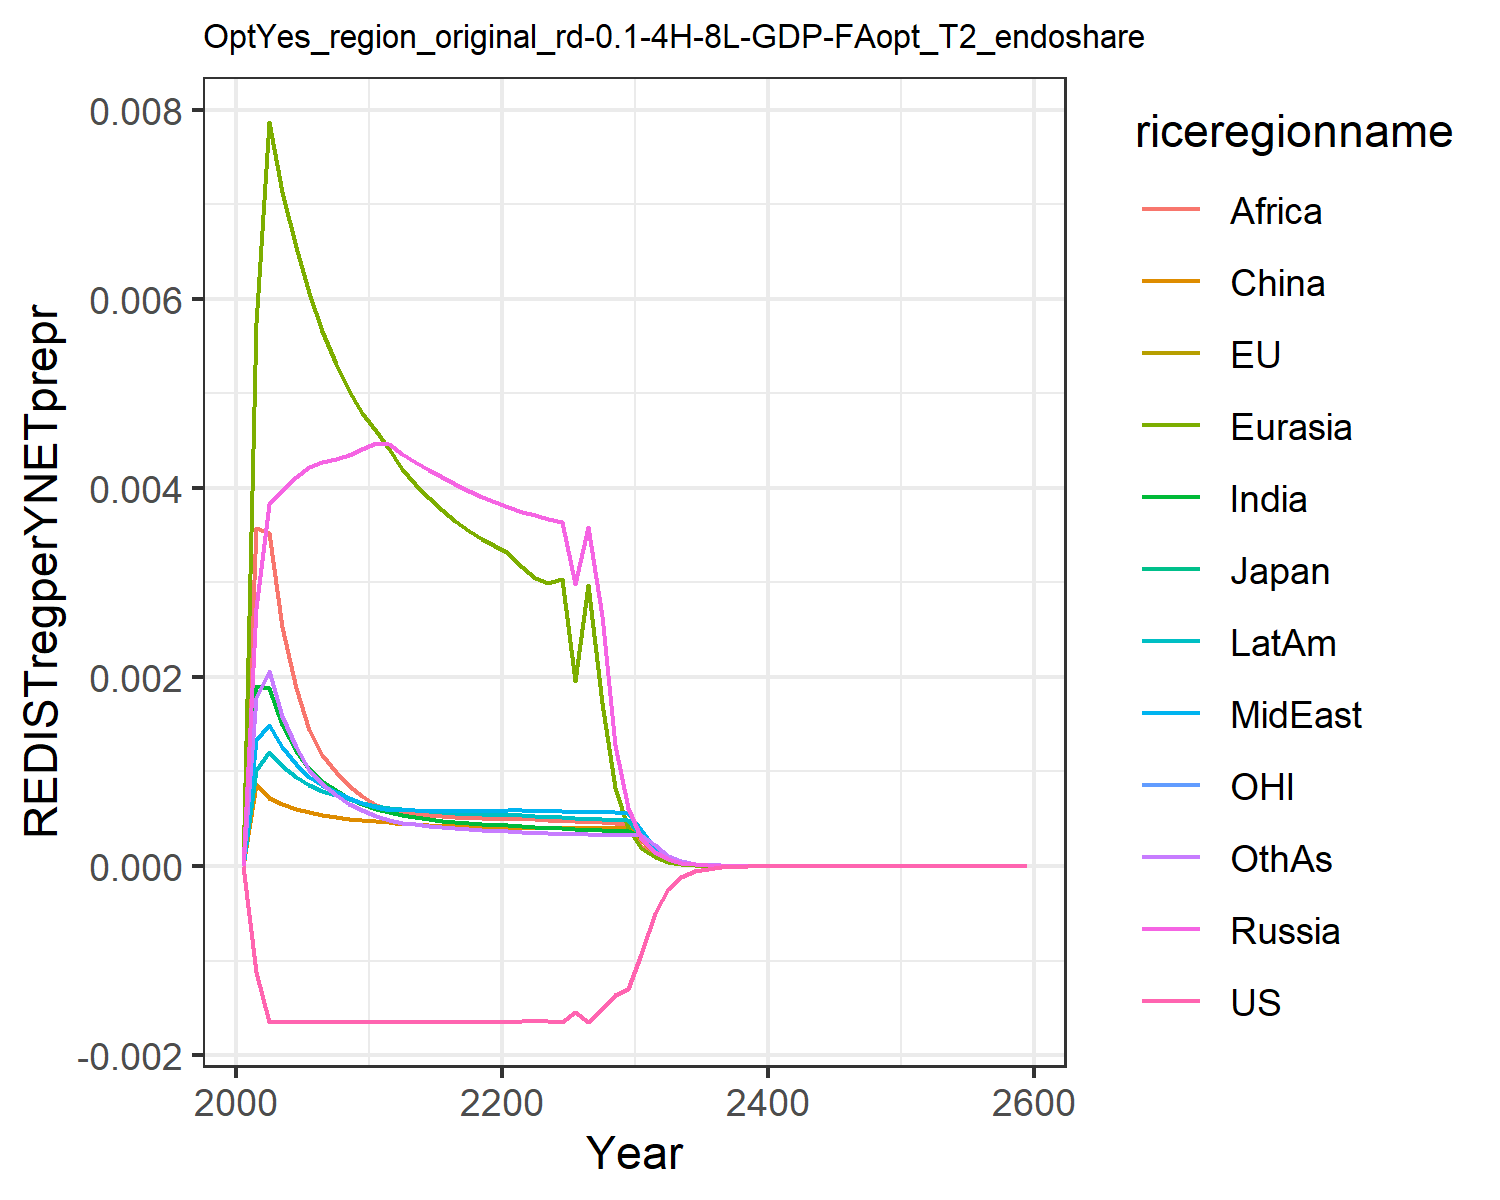

The file beside this chart, header and first rows:
0.0, 0.0, 0.0, 0.0, 0.0, 0.0, 0.0, 0.0, 0.0, 0.0, 0.0, 0.0
-0.00112, -0.00112, -0.00112, 0.002732, 0.005746, 0.0008704, 0.001908, 0.001336, 0.003579, 0.001018, -0.00112, 0.001774
-0.001647, -0.001647, -0.001647, 0.003829, 0.007871, 0.0007232, 0.001879, 0.001497, 0.003519, 0.00121, -0.001647, 0.002063
-0.001647, -0.001647, -0.001648, 0.003971, 0.00713, 0.0006516, 0.001487, 0.001255, 0.002528, 0.001058, -0.001647, 0.001585
-0.001647, -0.001648, -0.001648, 0.004119, 0.006553, 0.0006038, 0.001221, 0.001078, 0.001879, 0.0009433, -0.001647, 0.001254
-0.001648, -0.001648, -0.001648, 0.004218, 0.006063, 0.0005692, 0.001027, 0.0009448, 0.001439, 0.000858, -0.001648, 0.00102
-0.001648, -0.001648, -0.001648, 0.004272, 0.005659, 0.0005441, 0.0008956, 0.0008543, 0.00117, 0.0007978, -0.001648, 0.0008639
-0.001648, -0.001648, -0.001648, 0.004304, 0.00531, 0.0005206, 0.0007989, 0.0007839, 0.0009904, 0.0007483, -0.001648, 0.0007505
-0.001648, -0.001648, -0.001648, 0.00435, 0.005026, 0.0005018, 0.000721, 0.0007225, 0.0008495, 0.0007063, -0.001648, 0.0006602
-0.001648, -0.001648, -0.001648, 0.004409, 0.004794, 0.0004872, 0.0006575, 0.0006685, 0.0007372, 0.0006706, -0.001648, 0.0005875
-0.001648, -0.001648, -0.001648, 0.004479, 0.004605, 0.0004762, 0.0006053, 0.0006208, 0.0006465, 0.0006399, -0.001648, 0.0005282
-0.001648, -0.001648, -0.001648, 0.004464, 0.00441, 0.0004635, 0.0005663, 0.0005959, 0.0005931, 0.0006173, -0.001648, 0.000487
-0.001648, -0.001648, -0.001648, 0.004362, 0.004203, 0.0004471, 0.000537, 0.0005908, 0.0005666, 0.0006013, -0.001648, 0.0004581
-0.001648, -0.001648, -0.001648, 0.004274, 0.004044, 0.0004407, 0.0005167, 0.000588, 0.0005517, 0.0005893, -0.001648, 0.0004414
-0.001648, -0.001648, -0.001648, 0.004191, 0.003897, 0.000433, 0.0004979, 0.0005856, 0.0005375, 0.0005783, -0.001648, 0.0004249
-0.001648, -0.001648, -0.001648, 0.004113, 0.003766, 0.0004256, 0.0004814, 0.0005842, 0.0005254, 0.0005687, -0.001648, 0.00041
-0.001648, -0.001648, -0.001648, 0.00404, 0.00365, 0.0004192, 0.0004673, 0.0005835, 0.0005158, 0.0005606, -0.001648, 0.0003972
-0.001648, -0.001648, -0.001648, 0.003972, 0.003548, 0.0004138, 0.0004554, 0.0005838, 0.0005085, 0.0005538, -0.001648, 0.0003865
-0.001648, -0.001648, -0.001648, 0.00391, 0.003459, 0.0004096, 0.0004455, 0.0005849, 0.0005035, 0.0005482, -0.001648, 0.0003777
-0.001648, -0.001648, -0.001648, 0.003851, 0.003381, 0.0004065, 0.0004375, 0.0005868, 0.0005006, 0.0005438, -0.001648, 0.0003707
-0.001648, -0.001648, -0.001648, 0.003797, 0.003313, 0.0004044, 0.000431, 0.0005893, 0.0004995, 0.0005403, -0.001648, 0.0003654
-0.001643, -0.001643, -0.001643, 0.00375, 0.003169, 0.0004024, 0.0004235, 0.0005894, 0.0004972, 0.0005352, -0.001643, 0.0003596
-0.001639, -0.001639, -0.001639, 0.003711, 0.003047, 0.0004005, 0.0004145, 0.0005863, 0.000493, 0.0005278, -0.001639, 0.0003529
-0.00164, -0.00164, -0.00164, 0.003675, 0.002999, 0.0003991, 0.000406, 0.0005827, 0.0004859, 0.0005205, -0.00164, 0.0003469
-0.001646, -0.001646, -0.001646, 0.003643, 0.00304, 0.0003983, 0.0003982, 0.0005791, 0.0004791, 0.0005135, -0.001646, 0.0003419
-0.00154, -0.00154, -0.00154, 0.002985, 0.001963, 0.0003981, 0.0003911, 0.0005757, 0.0004729, 0.000507, -0.00154, 0.0003377
-0.001648, -0.001648, -0.001648, 0.003585, 0.002969, 0.0003984, 0.0003848, 0.0005724, 0.0004673, 0.0005009, -0.001648, 0.0003344
-0.00151, -0.00151, -0.00151, 0.002643, 0.00172, 0.0003992, 0.0003791, 0.0005694, 0.0004624, 0.0004952, -0.00151, 0.000332
-0.001369, -0.001369, -0.001369, 0.001277, 0.0008268, 0.0004006, 0.0003741, 0.0005669, 0.0004581, 0.0004903, -0.001369, 0.0003303
-0.001298, -0.001298, -0.001298, 0.0006168, 0.0003978, 0.0004021, 0.0003695, 0.0005642, 0.0004487, 0.0004856, -0.001298, 0.0003292
-0.0009338, -0.0009338, -0.0009338, 0.0002977, 0.0001912, 0.0002804, 0.0003206, 0.0003761, 0.0002168, 0.0003169, -0.0009338, 0.0003285
-0.0004943, -0.0004943, -0.0004943, 0.0001437, 9.200103333939929e-5, 0.0001362, 0.0001546, 0.0001817, 0.0001048, 0.0001531, -0.0004943, 0.0002243
-0.0002406, -0.0002406, -0.0002406, 6.952948830931046e-5, 4.4377897676140295e-5, 6.634681628533123e-5, 7.470147968291779e-5, 8.798196885757557e-5, 5.078878155653176e-5, 7.41047820880159e-5, -0.0002406, 0.0001093
-0.0001172, -0.0001172, -0.0001172, 3.3676817148263647e-5, 2.1432762024990123e-5, 3.235169185614516e-5, 3.614864506320311e-5, 4.2638758657645394e-5, 2.463916394222415e-5, 3.591422533589845e-5, -0.0001172, 5.3368946876820835e-5
-5.7097231364631066e-5, -5.7097238134096236e-5, -5.709721712334844e-5, 1.632434293864136e-5, 1.0362057417584677e-5, 1.5788946887738992e-5, 1.751169022120822e-5, 2.0680674274948405e-5, 1.1964695568842552e-5, 1.7419009131911346e-5, -5.709725122821049e-5, 2.607637073694624e-5
-2.7826056132210876e-5, -2.7826057877884462e-5, -2.7826052921725312e-5, 7.918338986815988e-6, 5.014320230153389e-6, 7.711401350363381e-6, 8.491464836886326e-6, 1.0037618198326096e-5, 5.814991446731692e-6, 8.454076839065983e-6, -2.7826060846785666e-5, 1.275306003831678e-5
-1.356392782113004e-5, -1.3563928260668385e-5, -1.3563927090006252e-5, 3.843172237168788e-6, 2.4284588112886844e-6, 3.7687508243372688e-6, 4.121091226303389e-6, 4.87493554685507e-6, 2.8283363867817938e-6, 4.105425497741394e-6, -1.3563928936993087e-5, 6.24232694616117e-6
-6.612984744688883e-6, -6.612984853860163e-6, -6.612984576953148e-6, 1.8662673572013729e-6, 1.1769660771730482e-6, 1.842952217857194e-6, 2.001612337053347e-6, 2.368923927935298e-6, 1.3766234770364173e-6, 1.994668548470703e-6, -6.612985008551975e-6, 3.0577893319196556e-6
-3.224589057679783e-6, -3.2245890845574584e-6, -3.2245890189688106e-6, 9.066955960814575e-7, 5.707929885726449e-7, 9.016892949952909e-7, 9.728664209503597e-7, 1.1517350471569686e-6, 6.704588446509212e-7, 9.695717888706905e-7, -3.2245891200671154e-6, 1.498879804199331e-6
-1.5725560493838706e-6, -1.572556055958984e-6, -1.5725560404041863e-6, 4.406880887168254e-7, 2.7697814512604563e-7, 4.4137015232241087e-7, 4.731541288507605e-7, 5.602101556095916e-7, 3.267195423584372e-7, 4.7148202546786656e-7, -1.5725560641371878e-6, 7.351859920606254e-7
-7.66982000782482e-7, -7.669820023828557e-7, -7.669819986898626e-7, 2.1427141158578528e-7, 1.3447400628909736e-7, 2.161382986553902e-7, 2.3025109579853434e-7, 2.726001436562511e-7, 1.5929405093572854e-7, 2.293548454643209e-7, -7.669820042721153e-7, 3.608067965146781e-7
-3.741152361356533e-7, -3.741152365235324e-7, -3.741152356459128e-7, 1.0421812136627178e-7, 6.531810759081625e-8, 1.0588263782366011e-7, 1.121053731613463e-7, 1.3269652488416998e-7, 7.770035284310853e-8, 1.1160713183893907e-7, -3.7411523696120494e-7, 1.771648758555981e-7
-1.824995440506464e-7, -1.824995441443089e-7, -1.8249954393557837e-7, 5.07052686823112e-8, 3.1740230041749386e-8, 5.188780673183884e-8, 5.460785653039028e-8, 6.461521400428609e-8, 3.791621441939698e-8, 5.432535519673812e-8, -1.8249954424596623e-7, 8.703350166720368e-8
-8.903281879461884e-8, -8.903281881716164e-8, -8.903281876748408e-8, 2.4676303478785462e-8, 1.5429389411636384e-8, 2.5435381640774695e-8, 2.6611434710201265e-8, 3.147290450749372e-8, 1.8509171466089834e-8, 2.6450061138469348e-8, -8.903281884083017e-8, 4.2774366126804955e-8
-4.343770172789651e-8, -4.343770173330613e-8, -4.3437701721476296e-8, 1.2011909109583074e-8, 7.502958143859772e-9, 1.2471820533662512e-8, 1.2973237564828442e-8, 1.5333885184698866e-8, 9.038415727620904e-9, 1.2881087326837055e-8, -4.3437701738828964e-8, 2.1030667274189374e-8
-2.119380236657924e-8, -2.119380236787393e-8, -2.119380236505557e-8, 5.8484116707382635e-9, 3.649607093155853e-9, 6.116847663167611e-9, 6.326735154263425e-9, 7.47255088707284e-9, 4.414951735688865e-9, 6.27436266162982e-9, -2.1193802369165232e-8, 1.034380722230327e-8
-1.0341264430868865e-8, -1.0341264431177977e-8, -1.0341264430506273e-8, 2.848052576764748e-9, 1.7757253650939147e-9, 3.0006853153779217e-9, 3.086370597688914e-9, 3.64230300163224e-9, 2.1571207742319867e-9, 3.0568110817175687e-9, -1.0341264431480456e-8, 5.0892357554627975e-9
-5.0461354946595585e-9, -5.0461354947331974e-9, -5.046135494573062e-9, 1.3871821559512442e-9, 8.64190169210024e-10, 1.4723059465756753e-9, 1.5060557611965079e-9, 1.7756778083240952e-9, 1.0542067128073582e-9, 1.489502123343976e-9, -5.0461354948041695e-9, 2.50471084763511e-9
-2.4624237116551165e-9, -2.462423711672624e-9, -2.4624237116344386e-9, 6.75750855729148e-10, 4.206643618948373e-10, 7.225224537411915e-10, 7.351015871076987e-10, 8.658140042818251e-10, 5.153106952786761e-10, 7.259049721893448e-10, -2.4624237116893022e-9, 1.233061277533057e-9
-1.2016657242571295e-9, -1.2016657242612842e-9, -1.201665724252177e-9, 3.2923073629885645e-10, 2.0480719122630082e-10, 3.546272046071599e-10, 3.588863763536755e-10, 4.2223066520490677e-10, 2.519387717000674e-10, 3.5381636895593453e-10, -1.2016657242652088e-9, 6.071889771907116e-10
-5.864354630785422e-10, -5.864354630795268e-10, -5.864354630773542e-10, 1.604237237627903e-10, 9.97307338854375e-11, 1.7408154845562266e-10, 1.7525117447540102e-10, 2.059362929315787e-10, 1.2319548272328242e-10, 1.724764064934182e-10, -5.864354630804512e-10, 2.9906544380572734e-10
-2.8620110414861005e-10, -2.8620110414884295e-10, -2.862011041483246e-10, 7.817821118384572e-11, 4.857125732748417e-11, 8.546469470029298e-11, 8.559556497594775e-11, 1.0045416440080142e-10, 6.025052985121301e-11, 8.408719423164388e-11, -2.86201104149061e-10, 1.4733416880428056e-10
-1.3968055928768592e-10, -1.3968055928774092e-10, -1.3968055928761729e-10, 3.810191876988078e-11, 2.3658609428421393e-11, 4.1963147800583315e-11, 4.1813913025261837e-11, 4.900603758926552e-11, 2.947043113122387e-11, 4.099904746276965e-11, -1.3968055928779244e-10, 7.259856754391633e-11
-6.817315902085474e-11, -6.817315902086773e-11, -6.817315902083822e-11, 1.857152410604586e-11, 1.1525303928926788e-11, 2.0605885795728084e-11, 2.0429757157838727e-11, 2.3909641867081176e-11, 1.4416691506338751e-11, 1.9992047351684735e-11, -6.817315902087988e-11, 3.5779397632973377e-11
-3.327384699602436e-11, -3.327384699602742e-11, -3.327384699602038e-11, 9.052820381898067e-12, 5.615174957998968e-12, 1.0119326192799377e-11, 9.983268160490095e-12, 1.1666327739082746e-11, 7.053307974003163e-12, 9.749373151923442e-12, -3.32738469960303e-11, 1.763648470085421e-11
-1.6240680436550577e-11, -1.6240680436551294e-11, -1.6240680436549614e-11, 4.413187891070965e-12, 2.7360054342434153e-12, 4.96986553119823e-12, 4.8791515068721995e-12, 5.69284219581968e-12, 3.4511468047660508e-12, 4.754761664808042e-12, -1.6240680436551976e-11, 8.694791908907254e-12
-7.927141345049322e-12, -7.927141345049492e-12, -7.927141345049091e-12, 2.1515426815790847e-12, 1.3332418228152758e-12, 2.440992948360481e-12, 2.384917349752544e-12, 2.7781433940800724e-12, 1.6887801241994583e-12, 2.319052237030816e-12, -7.927141345049653e-12, 4.287154362233903e-12
-3.869365977083807e-12, -3.8693659770838475e-12, -3.869365977083751e-12, 1.048995825147687e-12, 6.497334656638852e-13, 1.1989850491147842e-12, 1.165885024907826e-12, 1.3558378402283805e-12, 8.264528551279447e-13, 1.1311479935486776e-12, -3.869365977083885e-12, 2.1141549960724046e-12
-1.8887460216238673e-12, -1.8887460216238766e-12, -1.8887460216238536e-12, 5.114713485315405e-13, 3.166593563002539e-13, 5.88956533006516e-13, 5.700169864992408e-13, 6.617375681375942e-13, 4.0447807613684157e-13, 5.517637065819436e-13, -1.888746021623885e-12, 1.0426959632905402e-12
-9.219718164460409e-13, -9.219718164460433e-13, -9.219718164460378e-13, 2.493965235392537e-13, 1.5433947358685608e-13, 2.893158035198294e-13, 2.7871879039420657e-13, 3.229880392858728e-13, 1.9797065134361673e-13, 2.691594108557674e-13, -9.219718164460455e-13, 5.143129518687864e-13
